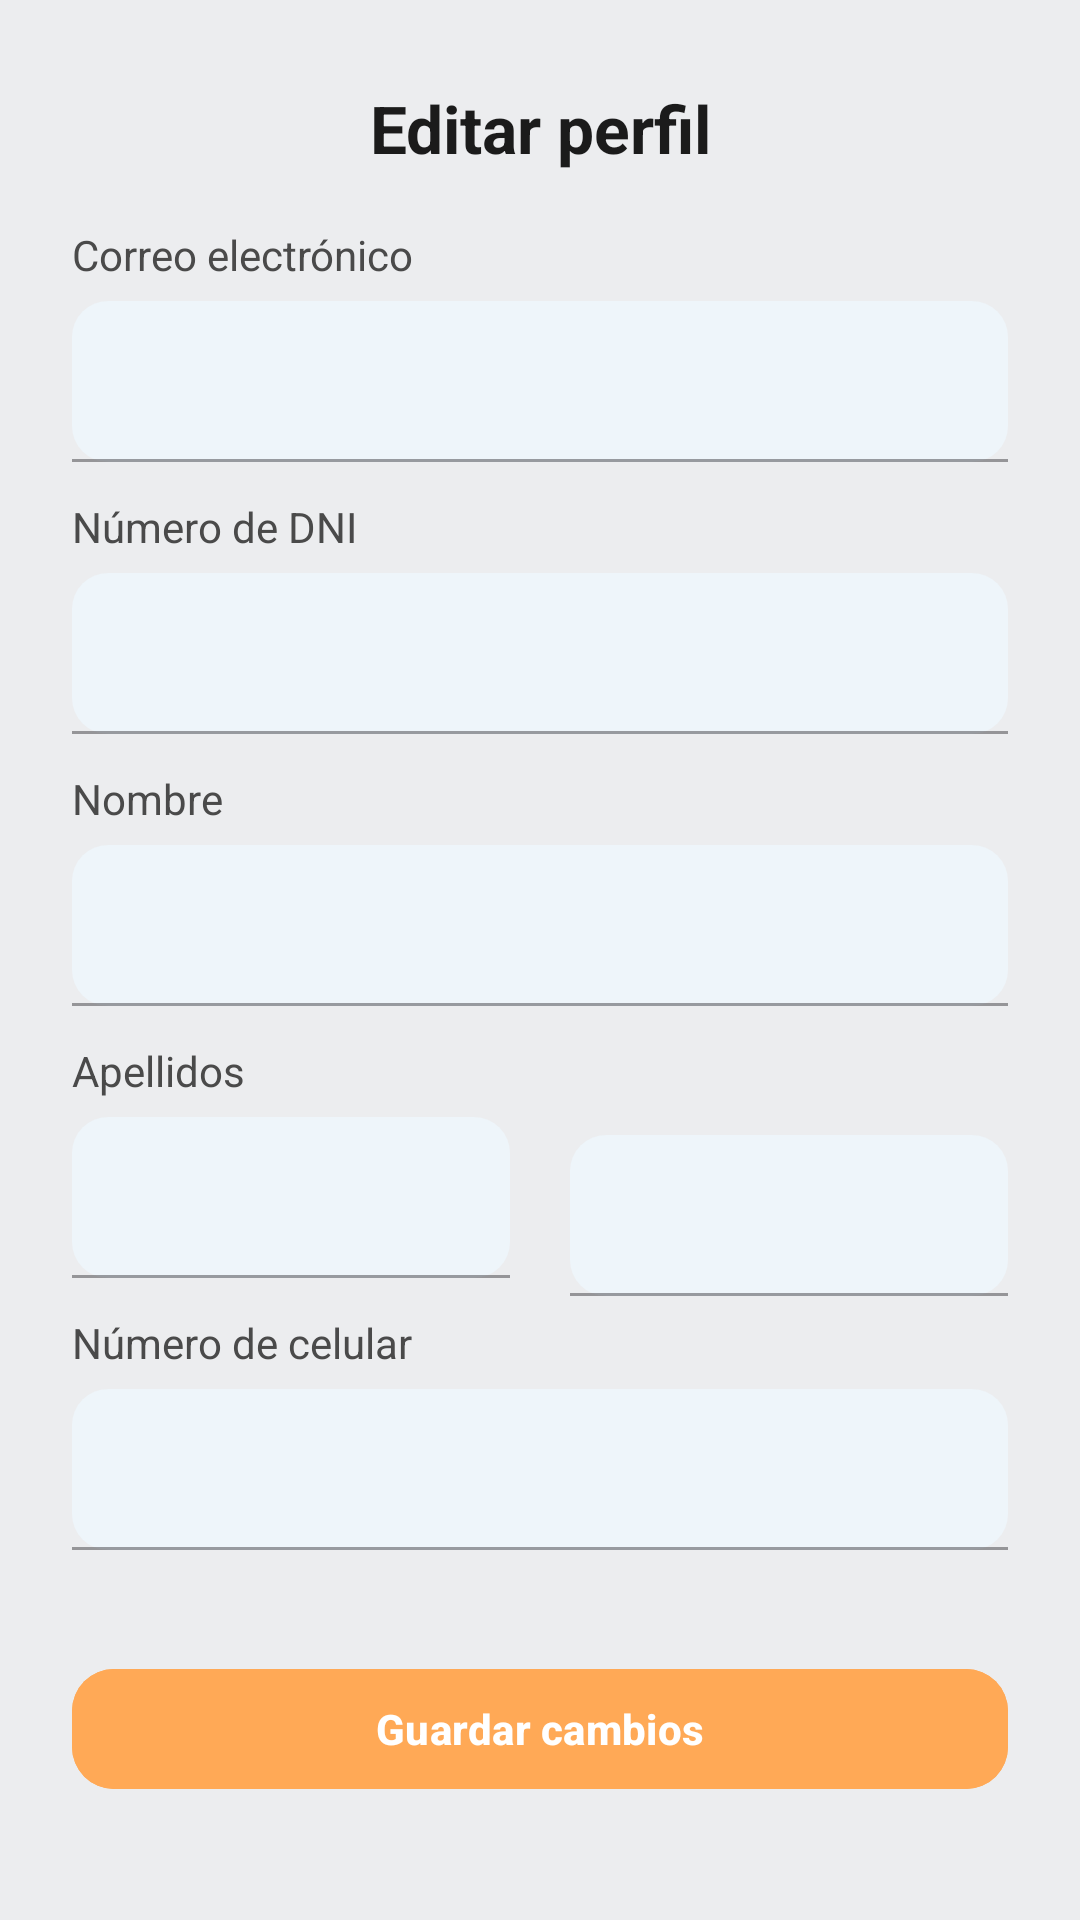

The Android layout XML behind this screen, and the referenced resources:
<!-- AndroidManifest.xml: application theme Theme.Juicy -->
<!-- res/layout/fragment_editar_perfil.xml -->
<?xml version="1.0" encoding="utf-8"?>
<androidx.core.widget.NestedScrollView xmlns:android="http://schemas.android.com/apk/res/android"
    xmlns:app="http://schemas.android.com/apk/res-auto"
    xmlns:tools="http://schemas.android.com/tools"
    android:layout_width="match_parent"
    android:layout_height="match_parent"
    android:background="#ECEDEF"
    android:fillViewport="true"
    tools:context=".PerfilUsuario.editarPerfil">

    <androidx.constraintlayout.widget.ConstraintLayout
        android:layout_width="match_parent"
        android:layout_height="wrap_content"
        android:paddingStart="24dp"
        android:paddingEnd="24dp"
        android:paddingTop="28dp"
        android:paddingBottom="24dp">

        
        <TextView
            android:id="@+id/txtTitulo"
            android:layout_width="0dp"
            android:layout_height="wrap_content"
            android:text="Editar perfil"
            android:textStyle="bold"
            android:textSize="22sp"
            android:textColor="#1B1B1B"
            android:gravity="center"
            app:layout_constraintTop_toTopOf="parent"
            app:layout_constraintStart_toStartOf="parent"
            app:layout_constraintEnd_toEndOf="parent" />

        
        <TextView
            android:id="@+id/lblCorreo"
            android:layout_width="0dp"
            android:layout_height="wrap_content"
            android:text="Correo electrónico"
            android:textSize="14sp"
            android:textColor="#4A4A4A"
            android:layout_marginTop="18dp"
            app:layout_constraintTop_toBottomOf="@id/txtTitulo"
            app:layout_constraintStart_toStartOf="parent"
            app:layout_constraintEnd_toEndOf="parent" />

        <com.google.android.material.textfield.TextInputLayout
            android:id="@+id/tilCorreo"
            style="@style/Widget.MaterialComponents.TextInputLayout.FilledBox.Dense"
            android:layout_width="0dp"
            android:layout_height="wrap_content"
            android:layout_marginTop="6dp"
            app:boxBackgroundMode="filled"
            app:boxBackgroundColor="#EEF5FA"
            app:boxCornerRadiusTopStart="12dp"
            app:boxCornerRadiusTopEnd="12dp"
            app:boxCornerRadiusBottomStart="12dp"
            app:boxCornerRadiusBottomEnd="12dp"
            app:layout_constraintTop_toBottomOf="@id/lblCorreo"
            app:layout_constraintStart_toStartOf="parent"
            app:layout_constraintEnd_toEndOf="parent">

            <com.google.android.material.textfield.TextInputEditText
                android:id="@+id/etCorreo"
                android:layout_width="match_parent"
                android:layout_height="wrap_content"
                android:inputType="textEmailAddress"
                tools:text="jmartinez@gmail.com" />
        </com.google.android.material.textfield.TextInputLayout>

        
        <TextView
            android:id="@+id/lblDni"
            android:layout_width="0dp"
            android:layout_height="wrap_content"
            android:text="Número de DNI"
            android:textSize="14sp"
            android:textColor="#4A4A4A"
            android:layout_marginTop="12dp"
            app:layout_constraintTop_toBottomOf="@id/tilCorreo"
            app:layout_constraintStart_toStartOf="parent"
            app:layout_constraintEnd_toEndOf="parent" />

        <com.google.android.material.textfield.TextInputLayout
            android:id="@+id/tilDni"
            style="@style/Widget.MaterialComponents.TextInputLayout.FilledBox.Dense"
            android:layout_width="0dp"
            android:layout_height="wrap_content"
            android:layout_marginTop="6dp"
            app:boxBackgroundMode="filled"
            app:boxBackgroundColor="#EEF5FA"
            app:boxCornerRadiusTopStart="12dp"
            app:boxCornerRadiusTopEnd="12dp"
            app:boxCornerRadiusBottomStart="12dp"
            app:boxCornerRadiusBottomEnd="12dp"
            app:layout_constraintTop_toBottomOf="@id/lblDni"
            app:layout_constraintStart_toStartOf="parent"
            app:layout_constraintEnd_toEndOf="parent">

            <com.google.android.material.textfield.TextInputEditText
                android:id="@+id/etDni"
                android:layout_width="match_parent"
                android:layout_height="wrap_content"
                android:inputType="number"
                tools:text="75678901" />
        </com.google.android.material.textfield.TextInputLayout>

        
        <TextView
            android:id="@+id/lblNombre"
            android:layout_width="0dp"
            android:layout_height="wrap_content"
            android:text="Nombre"
            android:textSize="14sp"
            android:textColor="#4A4A4A"
            android:layout_marginTop="12dp"
            app:layout_constraintTop_toBottomOf="@id/tilDni"
            app:layout_constraintStart_toStartOf="parent"
            app:layout_constraintEnd_toEndOf="parent" />

        <com.google.android.material.textfield.TextInputLayout
            android:id="@+id/tilNombre"
            style="@style/Widget.MaterialComponents.TextInputLayout.FilledBox.Dense"
            android:layout_width="0dp"
            android:layout_height="wrap_content"
            android:layout_marginTop="6dp"
            app:boxBackgroundMode="filled"
            app:boxBackgroundColor="#EEF5FA"
            app:boxCornerRadiusTopStart="12dp"
            app:boxCornerRadiusTopEnd="12dp"
            app:boxCornerRadiusBottomStart="12dp"
            app:boxCornerRadiusBottomEnd="12dp"
            app:layout_constraintTop_toBottomOf="@id/lblNombre"
            app:layout_constraintStart_toStartOf="parent"
            app:layout_constraintEnd_toEndOf="parent">

            <com.google.android.material.textfield.TextInputEditText
                android:id="@+id/etNombre"
                android:layout_width="match_parent"
                android:layout_height="wrap_content"
                tools:text="Jose Martinez" />
        </com.google.android.material.textfield.TextInputLayout>

        
        <TextView
            android:id="@+id/lblApellidos"
            android:layout_width="0dp"
            android:layout_height="wrap_content"
            android:text="Apellidos"
            android:textSize="14sp"
            android:textColor="#4A4A4A"
            android:layout_marginTop="12dp"
            app:layout_constraintTop_toBottomOf="@id/tilNombre"
            app:layout_constraintStart_toStartOf="parent"
            app:layout_constraintEnd_toEndOf="parent" />

        <com.google.android.material.textfield.TextInputLayout
            android:id="@+id/tilApellidoP"
            style="@style/Widget.MaterialComponents.TextInputLayout.FilledBox.Dense"
            android:layout_width="0dp"
            android:layout_height="wrap_content"
            android:layout_marginTop="6dp"
            android:layout_marginEnd="10dp"
            app:layout_constraintTop_toBottomOf="@id/lblApellidos"
            app:layout_constraintStart_toStartOf="parent"
            app:layout_constraintEnd_toStartOf="@+id/tilApellidoM"
            app:boxBackgroundMode="filled"
            app:boxBackgroundColor="#EEF5FA"
            app:boxCornerRadiusTopStart="12dp"
            app:boxCornerRadiusTopEnd="12dp"
            app:boxCornerRadiusBottomStart="12dp"
            app:boxCornerRadiusBottomEnd="12dp">

            <com.google.android.material.textfield.TextInputEditText
                android:id="@+id/etApellidoP"
                android:layout_width="match_parent"
                android:layout_height="wrap_content"
                tools:text="Flores" />
        </com.google.android.material.textfield.TextInputLayout>

        <com.google.android.material.textfield.TextInputLayout
            android:id="@+id/tilApellidoM"
            style="@style/Widget.MaterialComponents.TextInputLayout.FilledBox.Dense"
            android:layout_width="0dp"
            android:layout_height="wrap_content"
            android:layout_marginTop="6dp"
            android:layout_marginStart="10dp"
            app:layout_constraintTop_toTopOf="@id/tilApellidoP"
            app:layout_constraintStart_toEndOf="@id/tilApellidoP"
            app:layout_constraintEnd_toEndOf="parent"
            app:boxBackgroundMode="filled"
            app:boxBackgroundColor="#EEF5FA"
            app:boxCornerRadiusTopStart="12dp"
            app:boxCornerRadiusTopEnd="12dp"
            app:boxCornerRadiusBottomStart="12dp"
            app:boxCornerRadiusBottomEnd="12dp">

            <com.google.android.material.textfield.TextInputEditText
                android:id="@+id/etApellidoM"
                android:layout_width="match_parent"
                android:layout_height="wrap_content"
                tools:text="Suarez" />
        </com.google.android.material.textfield.TextInputLayout>

        
        <TextView
            android:id="@+id/lblCelular"
            android:layout_width="0dp"
            android:layout_height="wrap_content"
            android:text="Número de celular"
            android:textSize="14sp"
            android:textColor="#4A4A4A"
            android:layout_marginTop="12dp"
            app:layout_constraintTop_toBottomOf="@id/tilApellidoP"
            app:layout_constraintStart_toStartOf="parent"
            app:layout_constraintEnd_toEndOf="parent" />

        <com.google.android.material.textfield.TextInputLayout
            android:id="@+id/tilCelular"
            style="@style/Widget.MaterialComponents.TextInputLayout.FilledBox.Dense"
            android:layout_width="0dp"
            android:layout_height="wrap_content"
            android:layout_marginTop="6dp"
            app:boxBackgroundMode="filled"
            app:boxBackgroundColor="#EEF5FA"
            app:boxCornerRadiusTopStart="12dp"
            app:boxCornerRadiusTopEnd="12dp"
            app:boxCornerRadiusBottomStart="12dp"
            app:boxCornerRadiusBottomEnd="12dp"
            app:layout_constraintTop_toBottomOf="@id/lblCelular"
            app:layout_constraintStart_toStartOf="parent"
            app:layout_constraintEnd_toEndOf="parent">

            <com.google.android.material.textfield.TextInputEditText
                android:id="@+id/etCelular"
                android:layout_width="match_parent"
                android:layout_height="wrap_content"
                android:inputType="phone"
                tools:text="973 629 105" />
        </com.google.android.material.textfield.TextInputLayout>

        
        <com.google.android.material.button.MaterialButton
            android:id="@+id/btnGuardar"
            android:layout_width="0dp"
            android:layout_height="48dp"
            android:layout_marginTop="20dp"
            android:text="Guardar cambios"
            android:textAllCaps="false"
            android:textStyle="bold"
            android:textColor="@android:color/white"
            android:backgroundTint="#FFA956"
            app:cornerRadius="14dp"
            app:layout_constraintTop_toBottomOf="@id/tilCelular"
            app:layout_constraintStart_toStartOf="parent"
            app:layout_constraintEnd_toEndOf="parent"
            app:layout_constraintBottom_toBottomOf="parent" />

    </androidx.constraintlayout.widget.ConstraintLayout>
</androidx.core.widget.NestedScrollView>
<!-- resources referenced by this layout -->
<resources>
  <style name="Theme.Juicy" parent="Base.Theme.Juicy" />
  <style name="Base.Theme.Juicy" parent="Theme.Material3.DayNight.NoActionBar">
          
          <item name="colorPrimary">@color/colorPrimary</item>
      </style>
  <color name="colorPrimary">#FF8C00</color>
</resources>
